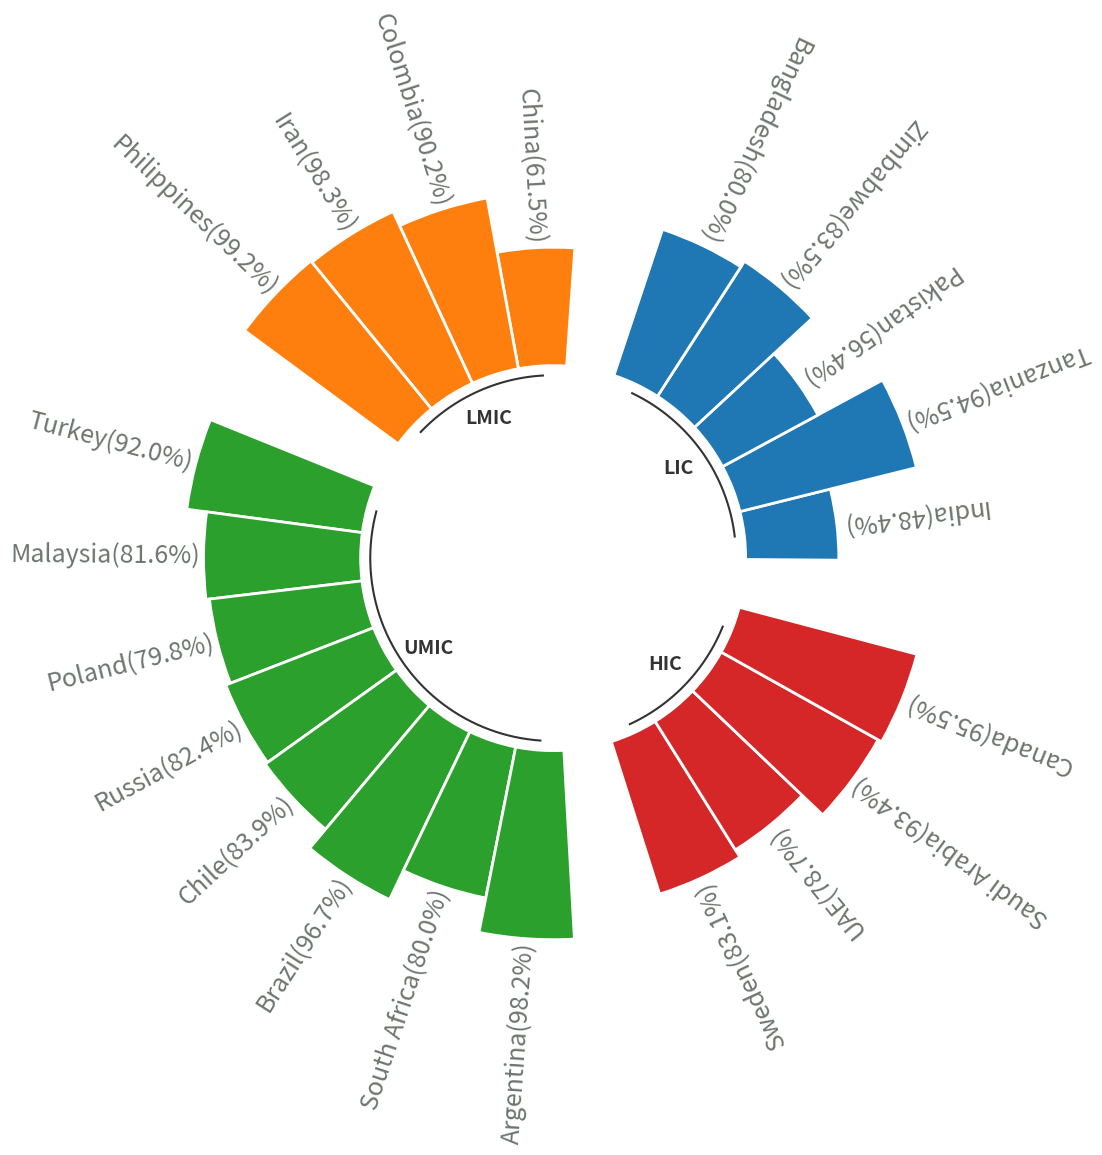

Source code (Python):

import matplotlib.pyplot as plt
import numpy as np
import pandas as pd

plt.figure(figsize=(3.841, 7.195), dpi=100)

# Ensures reproducibility of random numbers
# rng = np.random.default_rng(123)
# # Build a dataset
# df = pd.DataFrame({
#     "name": [f"item {i}" for i in range(1, 51)],
#     "value": rng.integers(low=30, high=100, size=50),
#     "group": ["A"] * 10 + ["B"] * 20 + ["C"] * 12 + ["D"] * 8
# })

import pandas as pd

data = [
    ["India", 48.4, "LIC"],
    ["China", 61.5, "LMIC"],
    ["South Africa", 80.0, "UMIC"],
    ["Colombia", 90.2, "LMIC"],
    ["UAE", 78.7, "HIC"],
    ["Zimbabwe", 83.5, "LIC"],
    ["Brazil", 96.7, "UMIC"],
    ["Sweden", 83.1, "HIC"],
    ["Chile", 83.9, "UMIC"],
    ["Iran", 98.3, "LMIC"],
    ["Canada", 95.5, "HIC"],
    ["Argentina", 98.2, "UMIC"],
    ["Poland", 79.8, "UMIC"],
    ["Malaysia", 81.6, "UMIC"],
    ["Bangladesh", 80.0, "LIC"],
    ["Turkey", 92.0, "UMIC"],
    ["Pakistan", 56.4, "LIC"],
    ["Tanzania", 94.5, "LIC"],
    ["Saudi Arabia", 93.4, "HIC"],
    ["Philippines", 99.2, "LMIC"],
    ["Russia", 82.4, "UMIC"],
]

# Create a DataFrame
df = pd.DataFrame(data, columns=["name", "value", "group"])

# Define the desired order of income groups
group_order = ["LIC", "LMIC", "UMIC", "HIC"]

# Sort the DataFrame based on the specified order
df['group'] = pd.Categorical(df['group'], categories=group_order, ordered=True)
df = df.sort_values(by='group')

# Reset the index
df.reset_index(drop=True, inplace=True)

# Print the final dataset df
print(df)

def get_label_rotation(angle, offset):
    # Rotation must be specified in degrees :(
    rotation = np.rad2deg(angle + offset)
    if angle <= np.pi:
        alignment = "right"
        rotation = rotation + 180
    else: 
        alignment = "right"
        rotation = rotation + 180
    return rotation, alignment

def add_labels(angles, values, labels, offset, ax):
    
    # This is the space between the end of the bar and the label
    padding = 2
    
    # Iterate over angles, values, and labels, to add all of them.
    for angle, value, label, in zip(angles, values, labels):
        angle = angle
        
        # Obtain text rotation and alignment
        rotation, alignment = get_label_rotation(angle, offset)

        # And finally add the text
        ax.text(
            x=angle, 
            y=value + padding, 
            s=label, 
            ha=alignment, 
            va="center", 
            rotation=rotation, 
            rotation_mode="anchor",fontsize=18, color='#6d756f'
        ) 

# def addlabels(x,y):
#     for i in range(len(df["name"])):
#         plt.text(i, df["value"][i], y[i], ha = 'center',va='top', fontsize=15)

# All this part is like the code above
VALUES = df["value"].values
LABELS = df["name"].astype(str) + "("+ df["value"].astype(str) + "%" +")"
GROUP = df["group"].values

PAD = 1
ANGLES_N = len(VALUES) + PAD * len(np.unique(GROUP))
ANGLES = np.linspace(0, 2 * np.pi, num=ANGLES_N, endpoint=False)
WIDTH = (2 * np.pi) / len(ANGLES)

GROUPS_SIZE = [len(i[1]) for i in df.groupby("group")]

offset = 0
IDXS = []
for size in GROUPS_SIZE:
    IDXS += list(range(offset + PAD, offset + size + PAD))
    offset += size + PAD

fig, ax = plt.subplots(figsize=(20, 10), subplot_kw={"projection": "polar"})
ax.set_theta_offset(offset)
ax.set_ylim(-100, 100)
ax.set_frame_on(False)
ax.xaxis.grid(False)
ax.yaxis.grid(False)
ax.set_xticks([])
ax.set_yticks([])
fig

GROUPS_SIZE = [len(i[1]) for i in df.groupby("group")]
COLORS = [f"C{i}" for i, size in enumerate(GROUPS_SIZE) for _ in range(size)]

ax.bar(
    ANGLES[IDXS], VALUES, width=WIDTH, color=COLORS, 
    edgecolor="white", linewidth=2
)

add_labels(ANGLES[IDXS], VALUES, LABELS, offset, ax)

# addlabels(df["name"], df["value"])
# Extra customization below here --------------------

# This iterates over the sizes of the groups adding reference
# lines and annotations.

offset = 0 
for group, size in zip(["LIC", "LMIC", "UMIC", "HIC"], GROUPS_SIZE):
    # Add line below bars
    x1 = np.linspace(ANGLES[offset + PAD], ANGLES[offset + size + PAD - 1], num=50)
    ax.plot(x1, [-5] * 50, color="#333333")
    
    # Add text to indicate group
    ax.text(
        np.mean(x1), -20, group, color="#333333", fontsize=14, 
        fontweight="bold", ha="center", va="center"
    )
    
    # Add reference lines at 20, 40, 60, and 80
    x2 = np.linspace(ANGLES[offset], ANGLES[offset + PAD - 1], num=50)
    ax.plot(x2, [20] * 50, color="#bebebe", lw=0.8)
    ax.plot(x2, [40] * 50, color="#bebebe", lw=0.8)
    ax.plot(x2, [60] * 50, color="#bebebe", lw=0.8)
    ax.plot(x2, [80] * 50, color="#bebebe", lw=0.8)
    
    offset += size + PAD
fig.show()
fig.savefig('Radial_eredsalt.png', dpi=300,bbox_inches='tight')